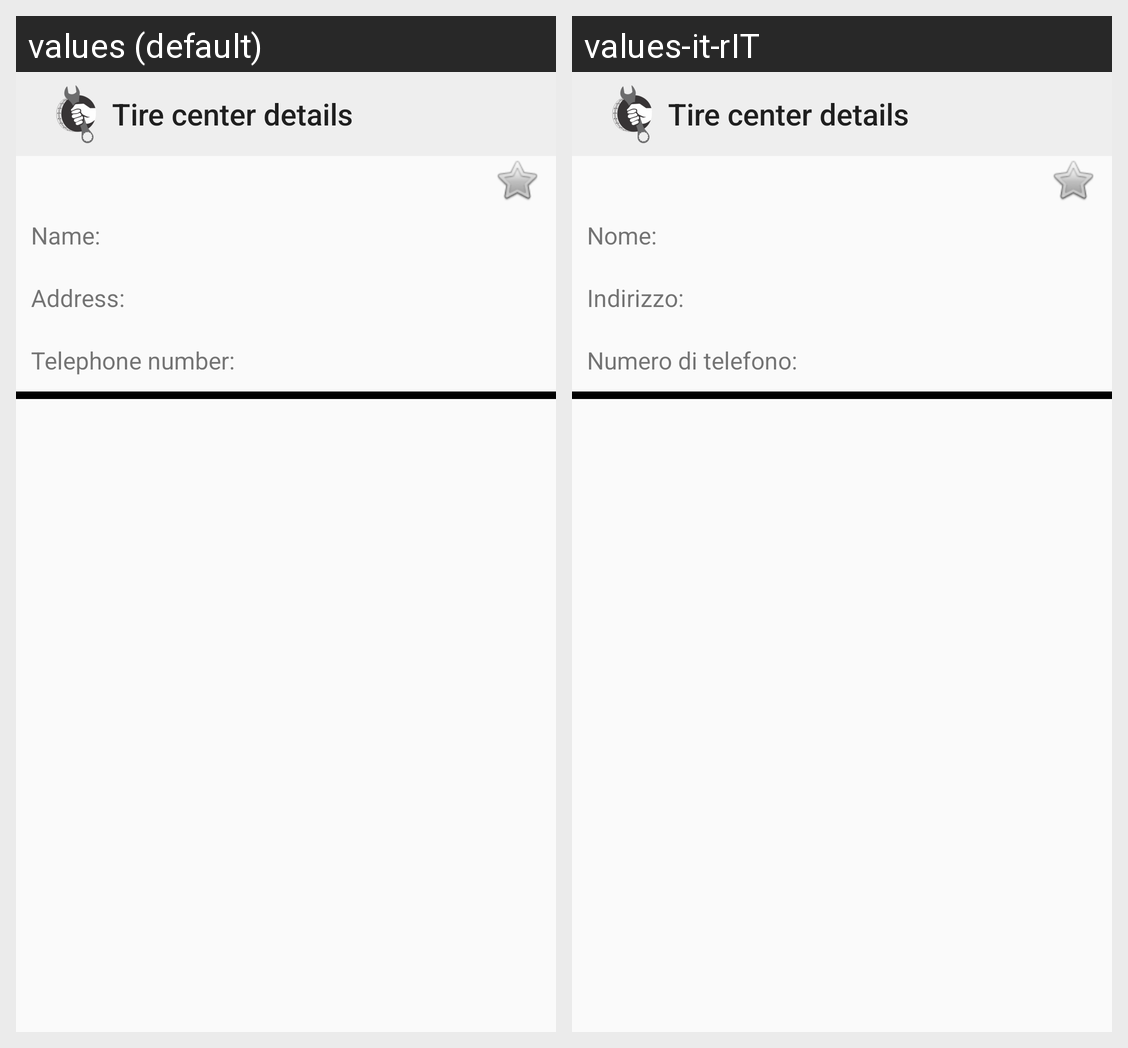

Here is an Android app screen in its default locale and in the app's own translations. Write out the translated-string differences for the strings that appear on this screen.
Android screen res/layout/fragment_tire_center_details.xml rendered under 2 locales, left to right: values (default), values-it-rIT. Device: Nexus 5 (rendered at 1080×1920; each locale shown at half size, 540×960, under a caption strip naming it); theme AppTheme.
Strings drawn on this screen, with the default value and each locale's value (text and hints the layout hard-codes, and strings that could not be matched under every locale, appear in the picture but are not listed):

fragment_tire_center_details_title
  values: Tire center details
  values-it-rIT: Tire center details  [not translated; the default value is used]

fragment_tire_center_details_name
  values: Name:
  values-it-rIT: Nome:

fragment_tire_center_details_address
  values: Address:
  values-it-rIT: Indirizzo:

fragment_tire_center_details_telephone
  values: Telephone number:
  values-it-rIT: Numero di telefono:
